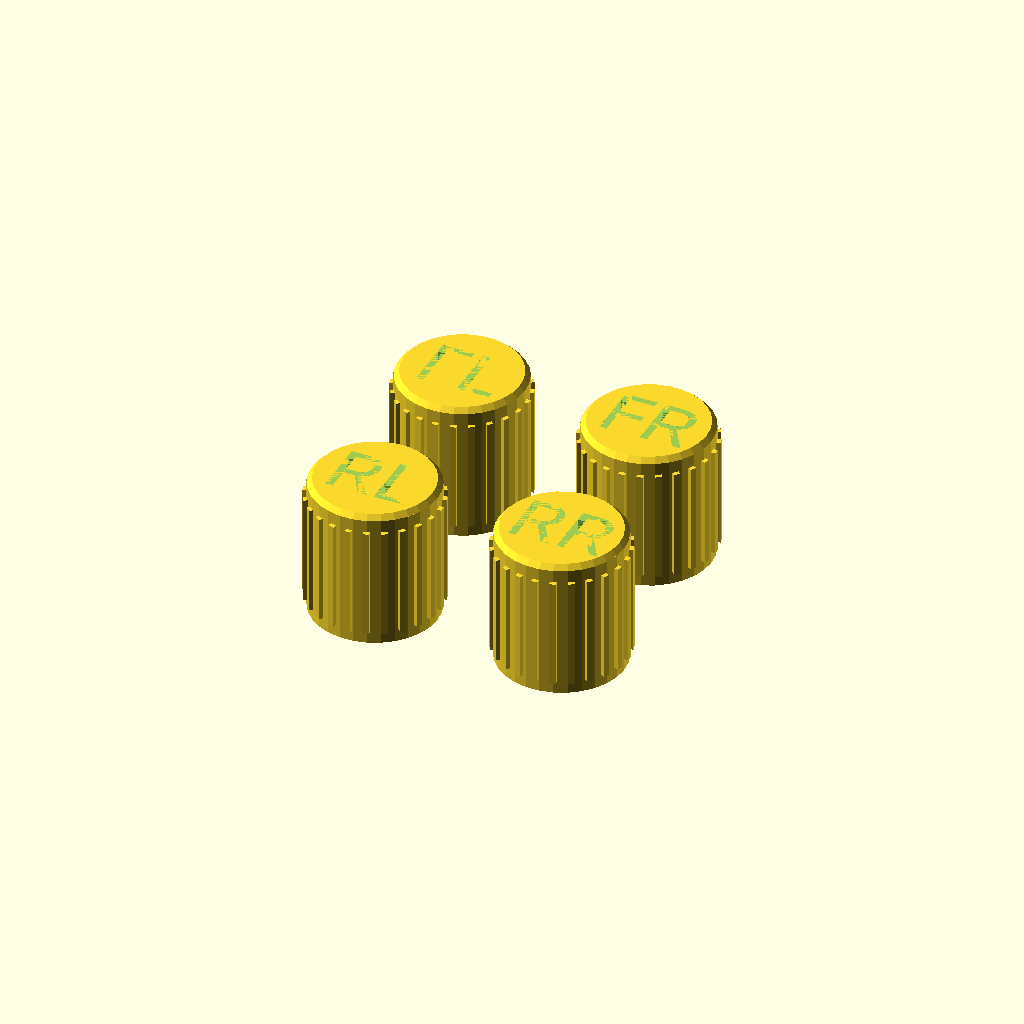
Cell 1 — every parameter at its default value.
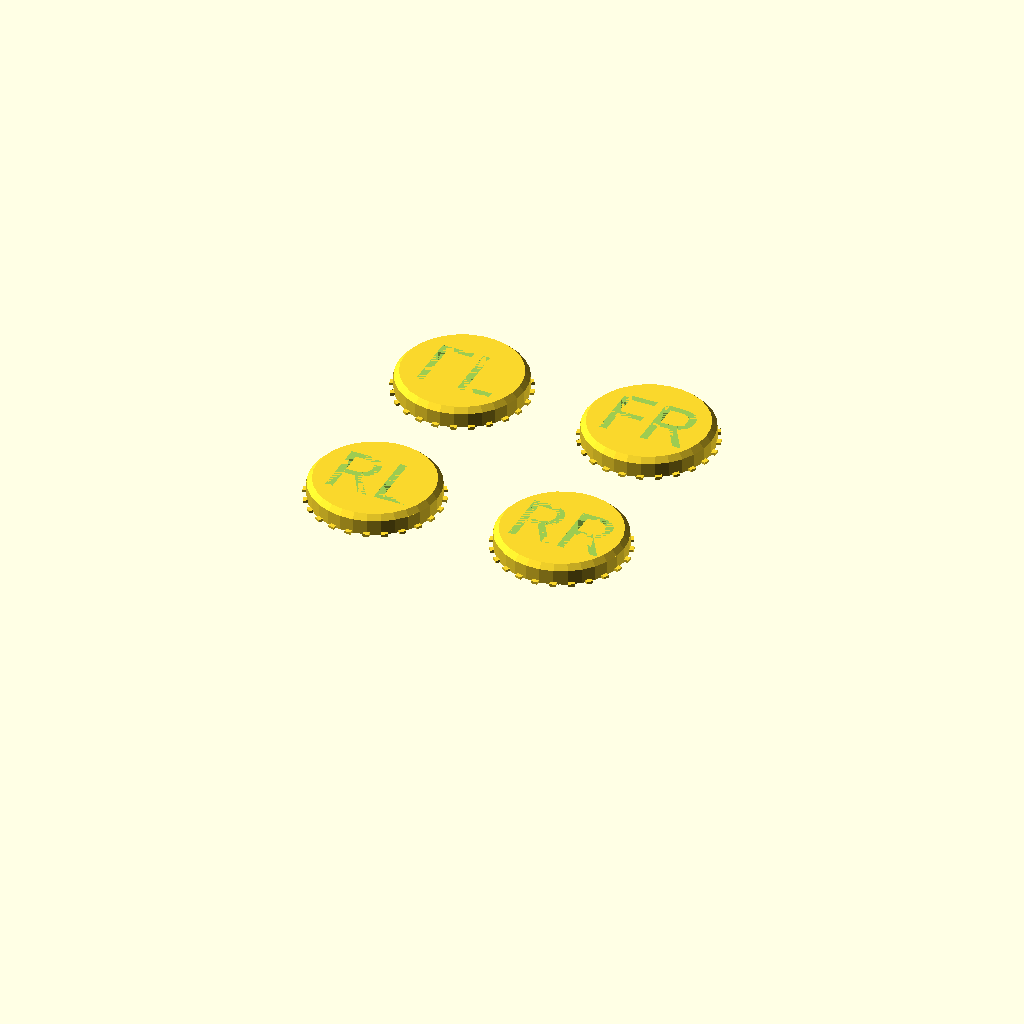
Cell 2 — int_dia set to 8.2, the other parameters unchanged.
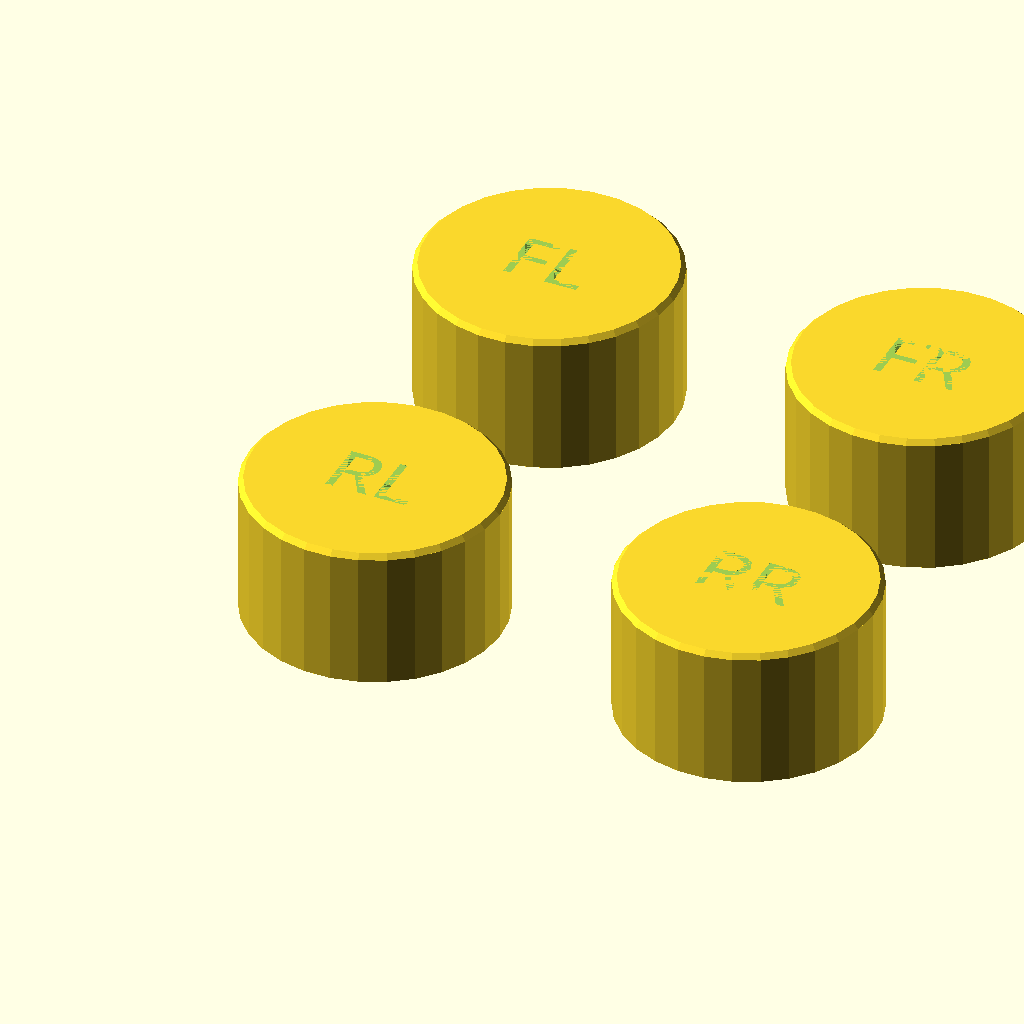
Cell 3: the same model with out_dia = 10.2.
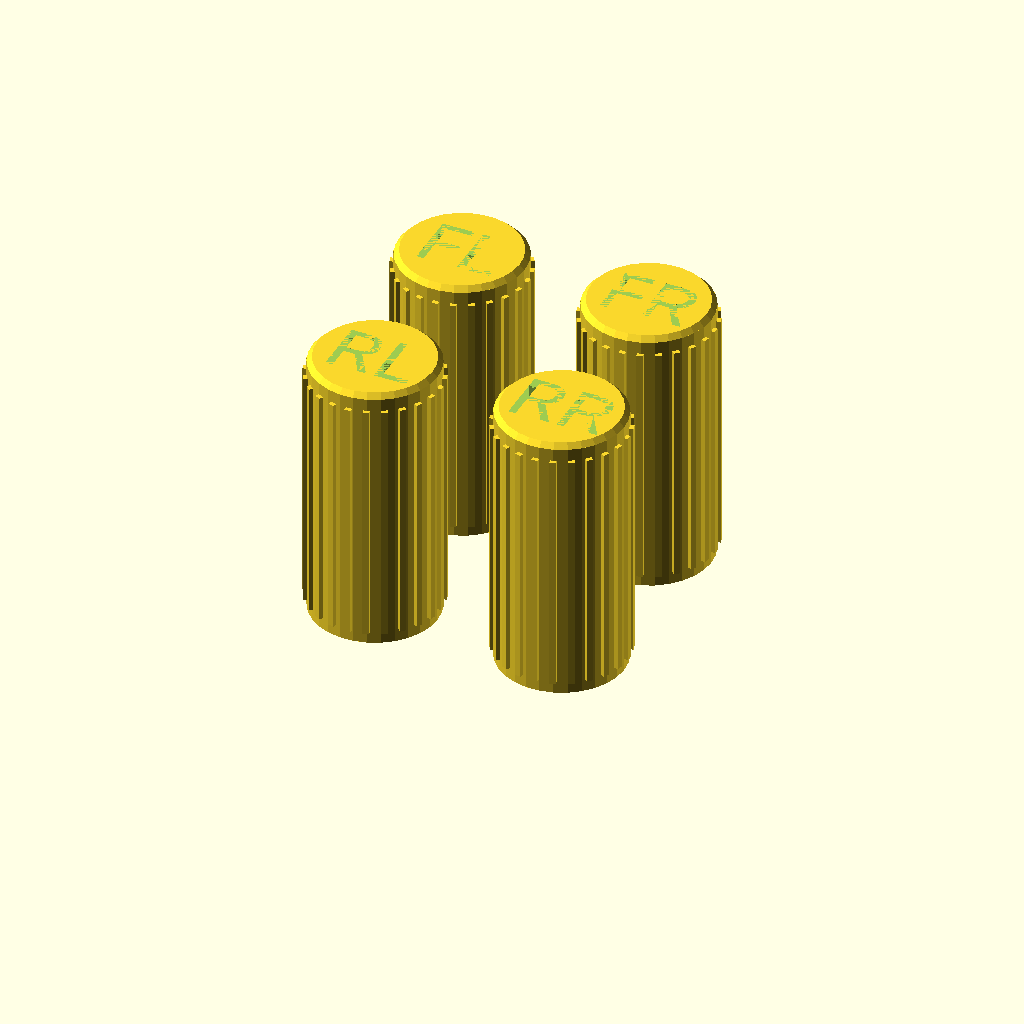
Cell 4: cap_height = 22 (everything else at default).
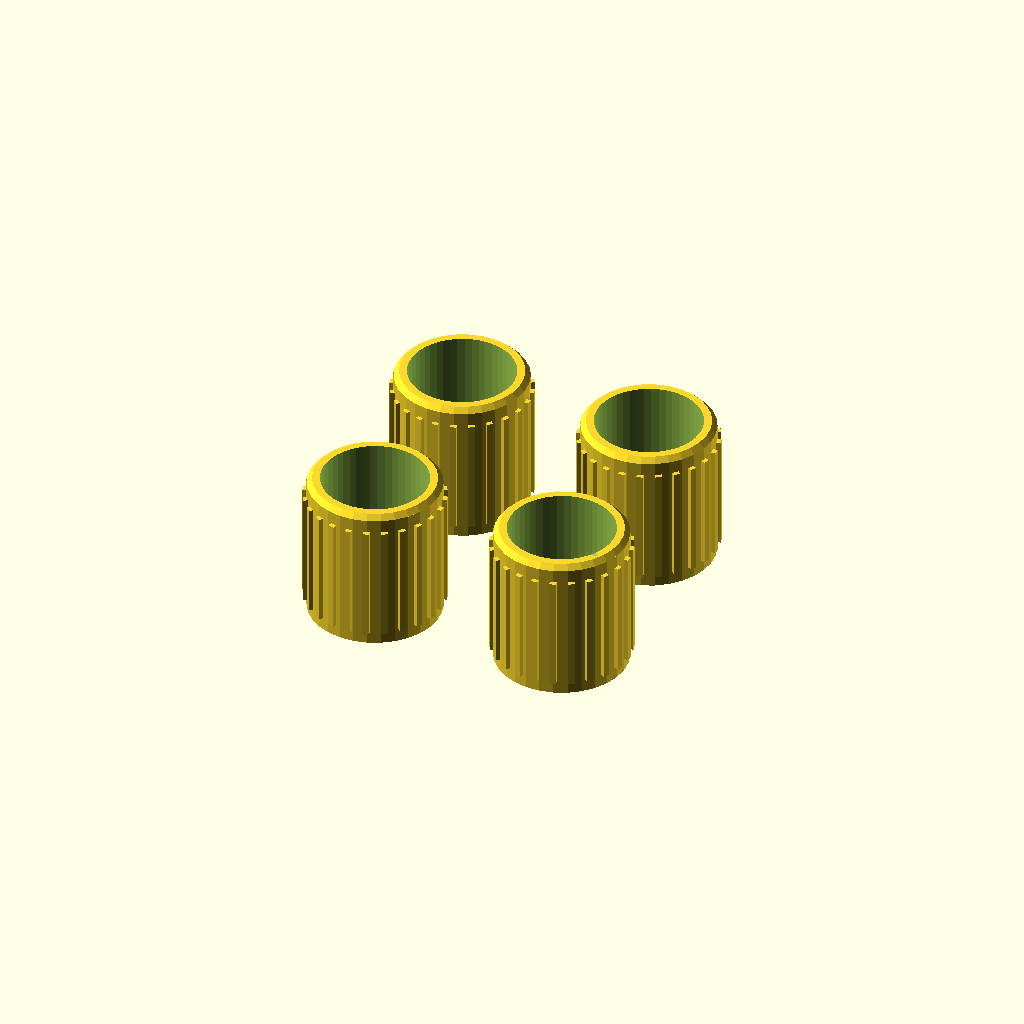
Cell 5: the same model with threadless_height = 4.
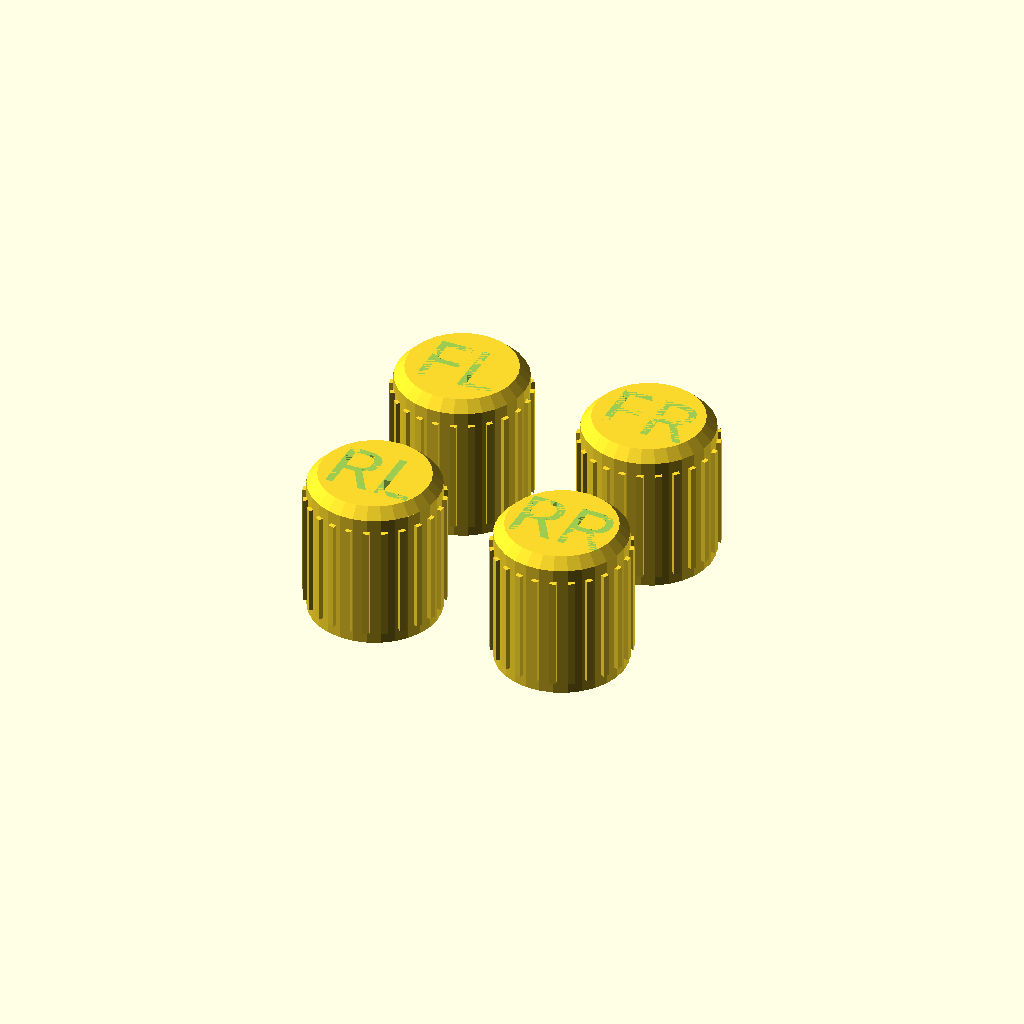
Cell 6: the same model with cap_chamfer_height = 0.8.
One fixed orthographic camera (rotation 55°, 0°, 25°; colour scheme Cornfield) for every cell.
The OpenSCAD source (assets/SCAD files/TireValveStemCap.scad):
// Tire valve stem caps with text labels

// See https://github.com/brodykenrick/text_on_OpenSCAD/
use <text_on.scad>
// See https://dkprojects.net/openscad-threads
use <threads.scad>

// Internal diameter
int_dia=4.1;
// Outer diameter
out_dia=5.1;
// Cap height
cap_height=11;
// Threadless gap height
threadless_height=2.0;
// Cap chamfer height
cap_chamfer_height=0.4;
// Number of handle bars
n_handles=24;
// Handle width
handle_width=.5;
// Handle outer diameter
handle_out_dia=5.4;
// Text extrusion depth
text_depth=1.0;
// Text size
text_size=4.7;
// Cap label texts
texts = ["RL", "FL", "RR", "FR"];

for ( cap_idx = [0 : len(texts)-1] )
{
    translate([floor(cap_idx / 2) * 3 * out_dia,
               (cap_idx % 2) * 3 * out_dia,
               0])
    difference()
    {
        union()
        {
            // Main body
            cylinder(cap_height, out_dia, out_dia, $fs=.25);
            // Chamfet at top
            translate([0,0,cap_height])
                cylinder(cap_chamfer_height,
                         out_dia,
                         out_dia - cap_chamfer_height, 
                         $fs=.25);
            // Handles
            for ( i = [0 : n_handles-1] )
            {
                 translate([0,0,1])
                    rotate( i * 360 / n_handles, [0, 0, 1])
                    cube([handle_out_dia, handle_width, cap_height - 2]);
            }
        }
        
        
        translate([0,0,cap_height+cap_chamfer_height])
            text_extrude(texts[cap_idx],
                        size=text_size,
                        extrusion_height=text_depth,
                        center=true,
                        font="RobotoCondensedBold");
        
        union()
        {
            // Threadless internals
            translate([0,0,-0.1])
                cylinder(threadless_height, int_dia, int_dia);
            // Internal thread
            translate([0,0,threadless_height-0.2])
                metric_thread(diameter=int_dia*2,
                              pitch=0.794,
                              length=cap_height-3,
                              internal=true);
        }
    }
}
Customizer parameters (derived from the source; name, type, default, range or options):
int_dia: number, default 4.1
out_dia: number, default 5.1
cap_height: number, default 11
threadless_height: number, default 2
cap_chamfer_height: number, default 0.4
n_handles: number, default 24
handle_width: number, default 0.5
handle_out_dia: number, default 5.4
text_depth: number, default 1
text_size: number, default 4.7
